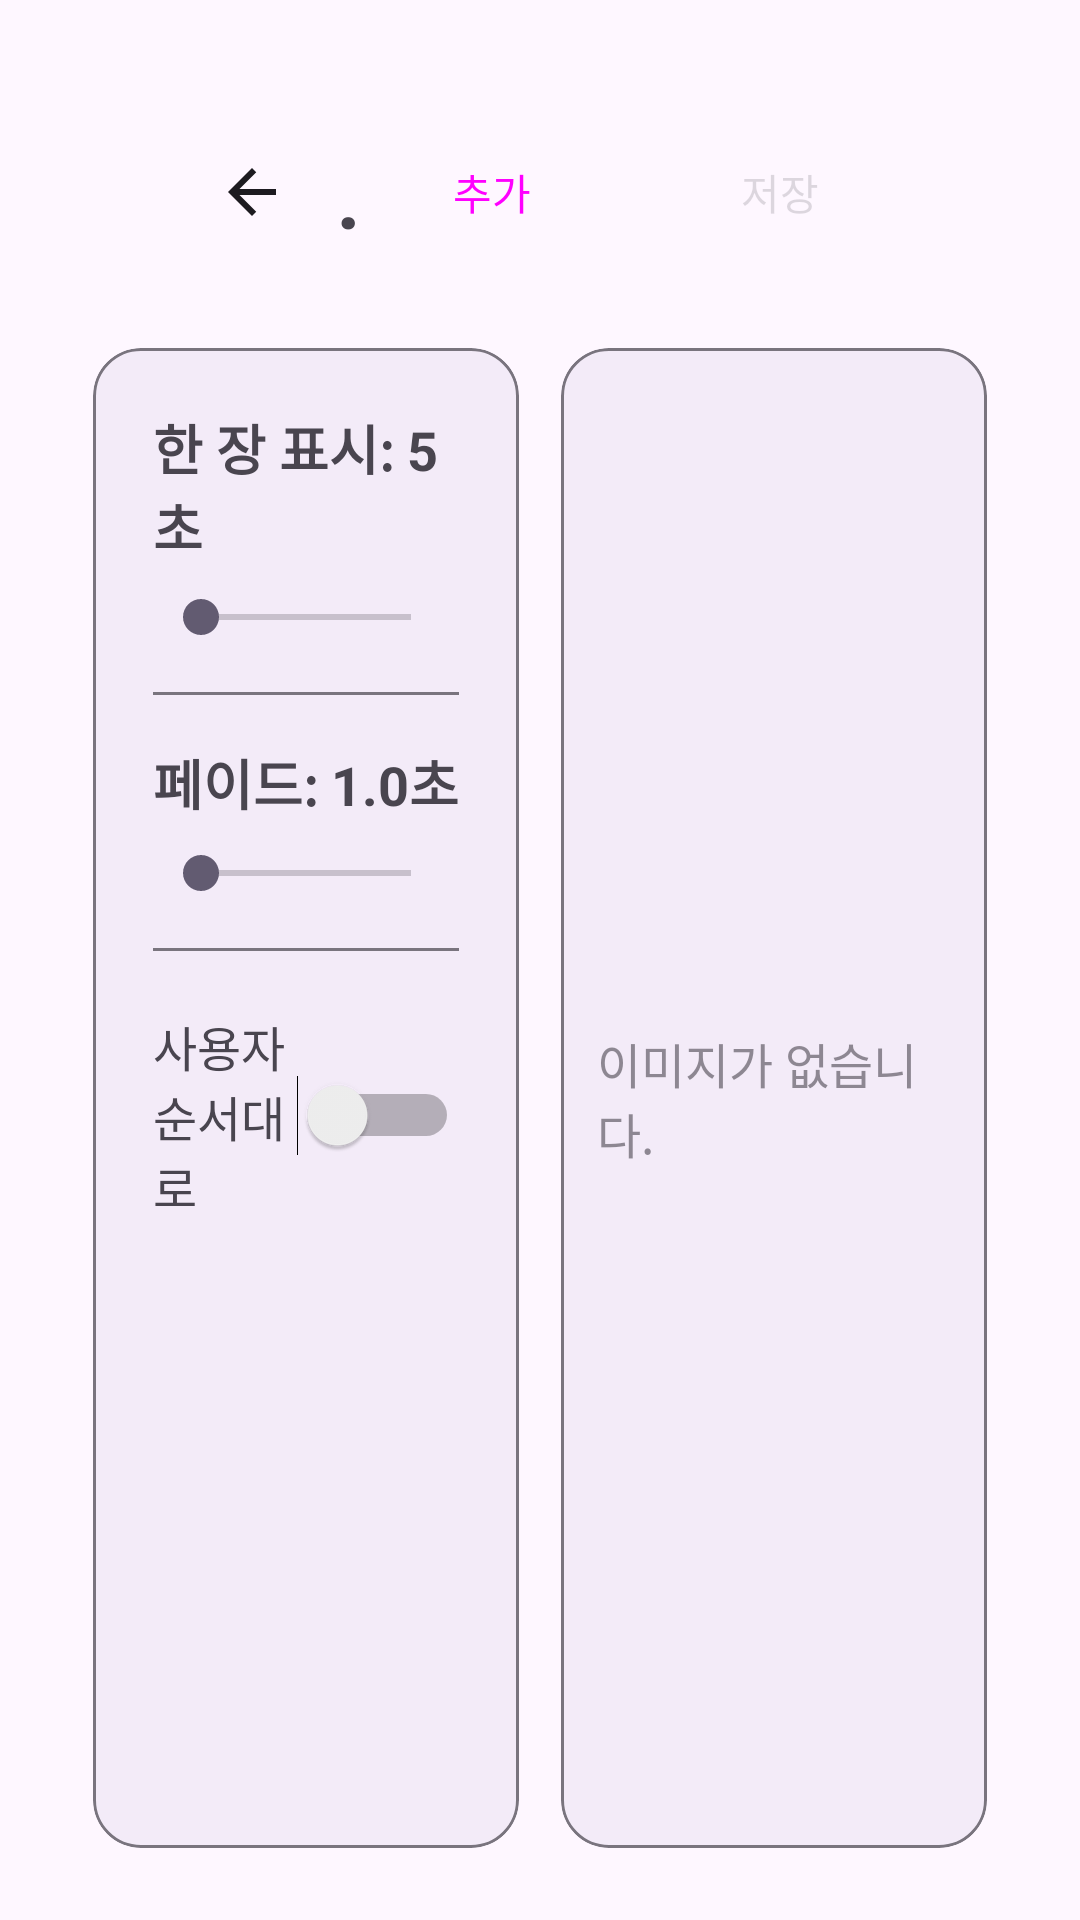

Produce the Android XML layout that renders to this screen, including the resource entries it uses.
<!-- AndroidManifest.xml: application theme Theme.OnFrame -->
<!-- res/layout/fragment_album_settings.xml -->
<?xml version="1.0" encoding="utf-8"?>
<androidx.constraintlayout.widget.ConstraintLayout
    xmlns:android="http://schemas.android.com/apk/res/android"
    xmlns:app="http://schemas.android.com/apk/res-auto"
    android:id="@+id/album_settings_root"
    android:layout_width="match_parent"
    android:layout_height="match_parent"
    android:paddingLeft="24dp"
    android:paddingRight="24dp"
    android:paddingTop="16dp"
    android:paddingBottom="16dp">

    
    <include
        android:id="@+id/settings_header"
        layout="@layout/include_settings_header"
        android:layout_width="0dp"
        android:layout_height="wrap_content"
        app:layout_constraintTop_toTopOf="parent"
        app:layout_constraintStart_toStartOf="parent"
        app:layout_constraintEnd_toEndOf="parent"
        android:layout_marginStart="32dp"
        android:layout_marginEnd="32dp"
        android:layout_marginTop="20dp" />

    
    <com.google.android.material.card.MaterialCardView
        android:id="@+id/panel_controls"
        android:layout_width="0dp"
        android:layout_height="0dp"
        android:layout_marginTop="16dp"
        app:cardCornerRadius="16dp"
        app:cardElevation="2dp"
        app:cardUseCompatPadding="true"
        app:strokeColor="?attr/colorOutline"
        app:strokeWidth="1dp"
        app:layout_constraintTop_toBottomOf="@id/settings_header"
        app:layout_constraintBottom_toBottomOf="parent"
        app:layout_constraintStart_toStartOf="parent"
        app:layout_constraintEnd_toStartOf="@id/panel_list"
        app:layout_constraintHorizontal_weight="1">

        <LinearLayout
            android:layout_width="match_parent"
            android:layout_height="match_parent"
            android:orientation="vertical"
            android:padding="20dp">

            
            <TextView
                android:id="@+id/txt_show"
                android:layout_width="match_parent"
                android:layout_height="wrap_content"
                android:text="한 장 표시: 5초"
                android:textSize="18sp"
                android:textStyle="bold" />

            <SeekBar
                android:id="@+id/seek_show"
                android:layout_width="match_parent"
                android:layout_height="wrap_content"
                android:layout_marginTop="8dp" />

            <View
                android:layout_width="match_parent"
                android:layout_height="1dp"
                android:layout_marginTop="16dp"
                android:background="?attr/colorOutline" />

            
            <TextView
                android:id="@+id/txt_fade"
                android:layout_width="match_parent"
                android:layout_height="wrap_content"
                android:layout_marginTop="16dp"
                android:text="페이드: 1.0초"
                android:textSize="18sp"
                android:textStyle="bold" />

            <SeekBar
                android:id="@+id/seek_fade"
                android:layout_width="match_parent"
                android:layout_height="wrap_content"
                android:layout_marginTop="8dp" />

            <View
                android:layout_width="match_parent"
                android:layout_height="1dp"
                android:layout_marginTop="16dp"
                android:background="?attr/colorOutline" />

            
            <LinearLayout
                android:id="@+id/row_shuffle"
                android:layout_width="match_parent"
                android:layout_height="wrap_content"
                android:layout_marginTop="16dp"
                android:gravity="center_vertical"
                android:orientation="horizontal"
                android:paddingTop="4dp"
                android:paddingBottom="4dp">

                <TextView
                    android:id="@+id/txt_shuffle"
                    android:layout_width="0dp"
                    android:layout_height="wrap_content"
                    android:layout_weight="1"
                    android:text="사용자 순서대로"
                    android:textSize="16sp" />

                <Switch
                    android:id="@+id/switch_shuffle"
                    android:layout_width="wrap_content"
                    android:layout_height="wrap_content" />
            </LinearLayout>

        </LinearLayout>
    </com.google.android.material.card.MaterialCardView>

    
    <com.google.android.material.card.MaterialCardView
        android:id="@+id/panel_list"
        android:layout_width="0dp"
        android:layout_height="0dp"
        android:layout_marginTop="16dp"
        app:cardUseCompatPadding="true"
        app:cardCornerRadius="16dp"
        app:cardElevation="2dp"
        app:strokeWidth="1dp"
        app:strokeColor="?attr/colorOutline"
        app:layout_constraintTop_toBottomOf="@id/settings_header"
        app:layout_constraintBottom_toBottomOf="parent"
        app:layout_constraintStart_toEndOf="@id/panel_controls"
        app:layout_constraintEnd_toEndOf="parent"
        app:layout_constraintHorizontal_weight="1">

        <FrameLayout
            android:layout_width="match_parent"
            android:layout_height="match_parent"
            android:padding="12dp">

            <androidx.recyclerview.widget.RecyclerView
                android:id="@+id/rv_images"
                android:layout_width="match_parent"
                android:layout_height="match_parent"
                android:overScrollMode="never"/>

            <TextView
                android:id="@+id/empty_hint"
                android:layout_width="wrap_content"
                android:layout_height="wrap_content"
                android:text="이미지가 없습니다."
                android:textSize="16sp"
                android:alpha="0.6"
                android:layout_gravity="center" />

        </FrameLayout>
    </com.google.android.material.card.MaterialCardView>

</androidx.constraintlayout.widget.ConstraintLayout>
<!-- res/layout/include_settings_header.xml (included above) -->
<?xml version="1.0" encoding="utf-8"?>
<androidx.constraintlayout.widget.ConstraintLayout
    xmlns:android="http://schemas.android.com/apk/res/android"
    xmlns:app="http://schemas.android.com/apk/res-auto"
    android:id="@+id/include_settings_header_root"
    android:layout_width="match_parent"
    android:layout_height="wrap_content">

    
    <ImageButton
        android:id="@+id/btn_back"
        android:layout_width="56dp"
        android:layout_height="56dp"
        android:background="?attr/selectableItemBackgroundBorderless"
        android:contentDescription="@string/abc_action_bar_up_description"
        android:src="@drawable/ic_arrow_back_24"
        app:tint="?attr/colorOnBackground"
        app:layout_constraintStart_toStartOf="parent"
        app:layout_constraintTop_toTopOf="parent" />

    
    <Button
        android:id="@+id/btn_save"
        style="?attr/materialButtonStyle"
        android:layout_width="wrap_content"
        android:layout_height="40dp"
        android:text="저장"
        android:enabled="false"
        android:alpha="0.4"
        android:insetTop="0dp"
        android:insetBottom="0dp"
        app:layout_constraintTop_toTopOf="@id/btn_back"
        app:layout_constraintBottom_toBottomOf="@id/btn_back"
        app:layout_constraintEnd_toEndOf="parent" />

    
    <Button
        android:id="@+id/btn_add"
        style="?attr/materialButtonOutlinedStyle"
        android:layout_width="wrap_content"
        android:layout_height="40dp"
        android:text="추가"
        android:insetTop="0dp"
        android:insetBottom="0dp"
        app:layout_constraintTop_toTopOf="@id/btn_back"
        app:layout_constraintBottom_toBottomOf="@id/btn_back"
        app:layout_constraintEnd_toStartOf="@id/btn_save"
        android:layout_marginEnd="8dp" />

    
    <TextView
        android:id="@+id/txt_title"
        android:layout_width="0dp"
        android:layout_height="wrap_content"
        android:text="제목"
        android:textStyle="bold"
        android:textSize="28sp"
        android:maxLines="1"
        android:ellipsize="end"
        app:layout_constraintStart_toEndOf="@id/btn_back"
        app:layout_constraintEnd_toStartOf="@id/btn_add"
        app:layout_constraintTop_toTopOf="@id/btn_back"
        app:layout_constraintBottom_toBottomOf="@id/btn_back" />
</androidx.constraintlayout.widget.ConstraintLayout>
<!-- resources referenced by this layout -->
<resources>
  <!-- drawable ic_arrow_back_24 (drawable) -->
  <?xml version="1.0" encoding="utf-8"?>
  <vector xmlns:android="http://schemas.android.com/apk/res/android"
      android:width="24dp" android:height="24dp" android:viewportWidth="24"
      android:viewportHeight="24">
      <path
          android:fillColor="#000"
          android:pathData="M20,11H7.83l5.59-5.59L12,4l-8,8 8,8 1.41-1.41L7.83,13H20v-2z"/>
  </vector>
  <style name="Theme.OnFrame" parent="Theme.Material3.DayNight.NoActionBar">
          
          <item name="android:statusBarColor">@android:color/transparent</item>
          <item name="android:navigationBarColor">@android:color/transparent</item>
  
          
          <item name="android:forceDarkAllowed">false</item>
  
          
          <item name="android:windowLayoutInDisplayCutoutMode">shortEdges</item>
      </style>
</resources>
